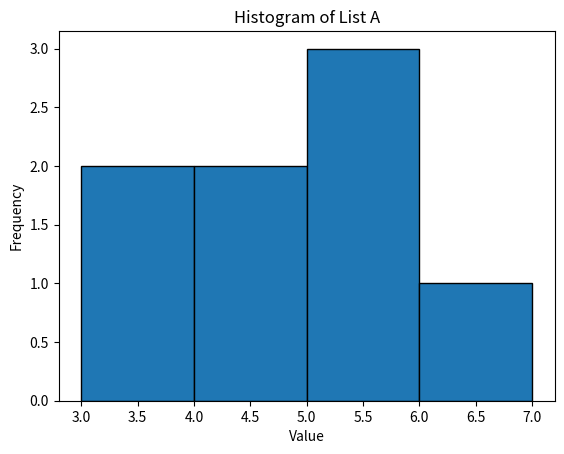

The script that saved this image:
import matplotlib.pyplot as plt
# Your data (a list holding numbers)
A = [5, 5, 4, 3, 5, 6, 4, 3]
# Create histogram
plt.hist(A, bins=range(min(A), max(A) + 2), edgecolor='black')
# Add labels and title
plt.xlabel('Value')
plt.ylabel('Frequency')
plt.title('Histogram of List A')
# Show plot
plt.show()
